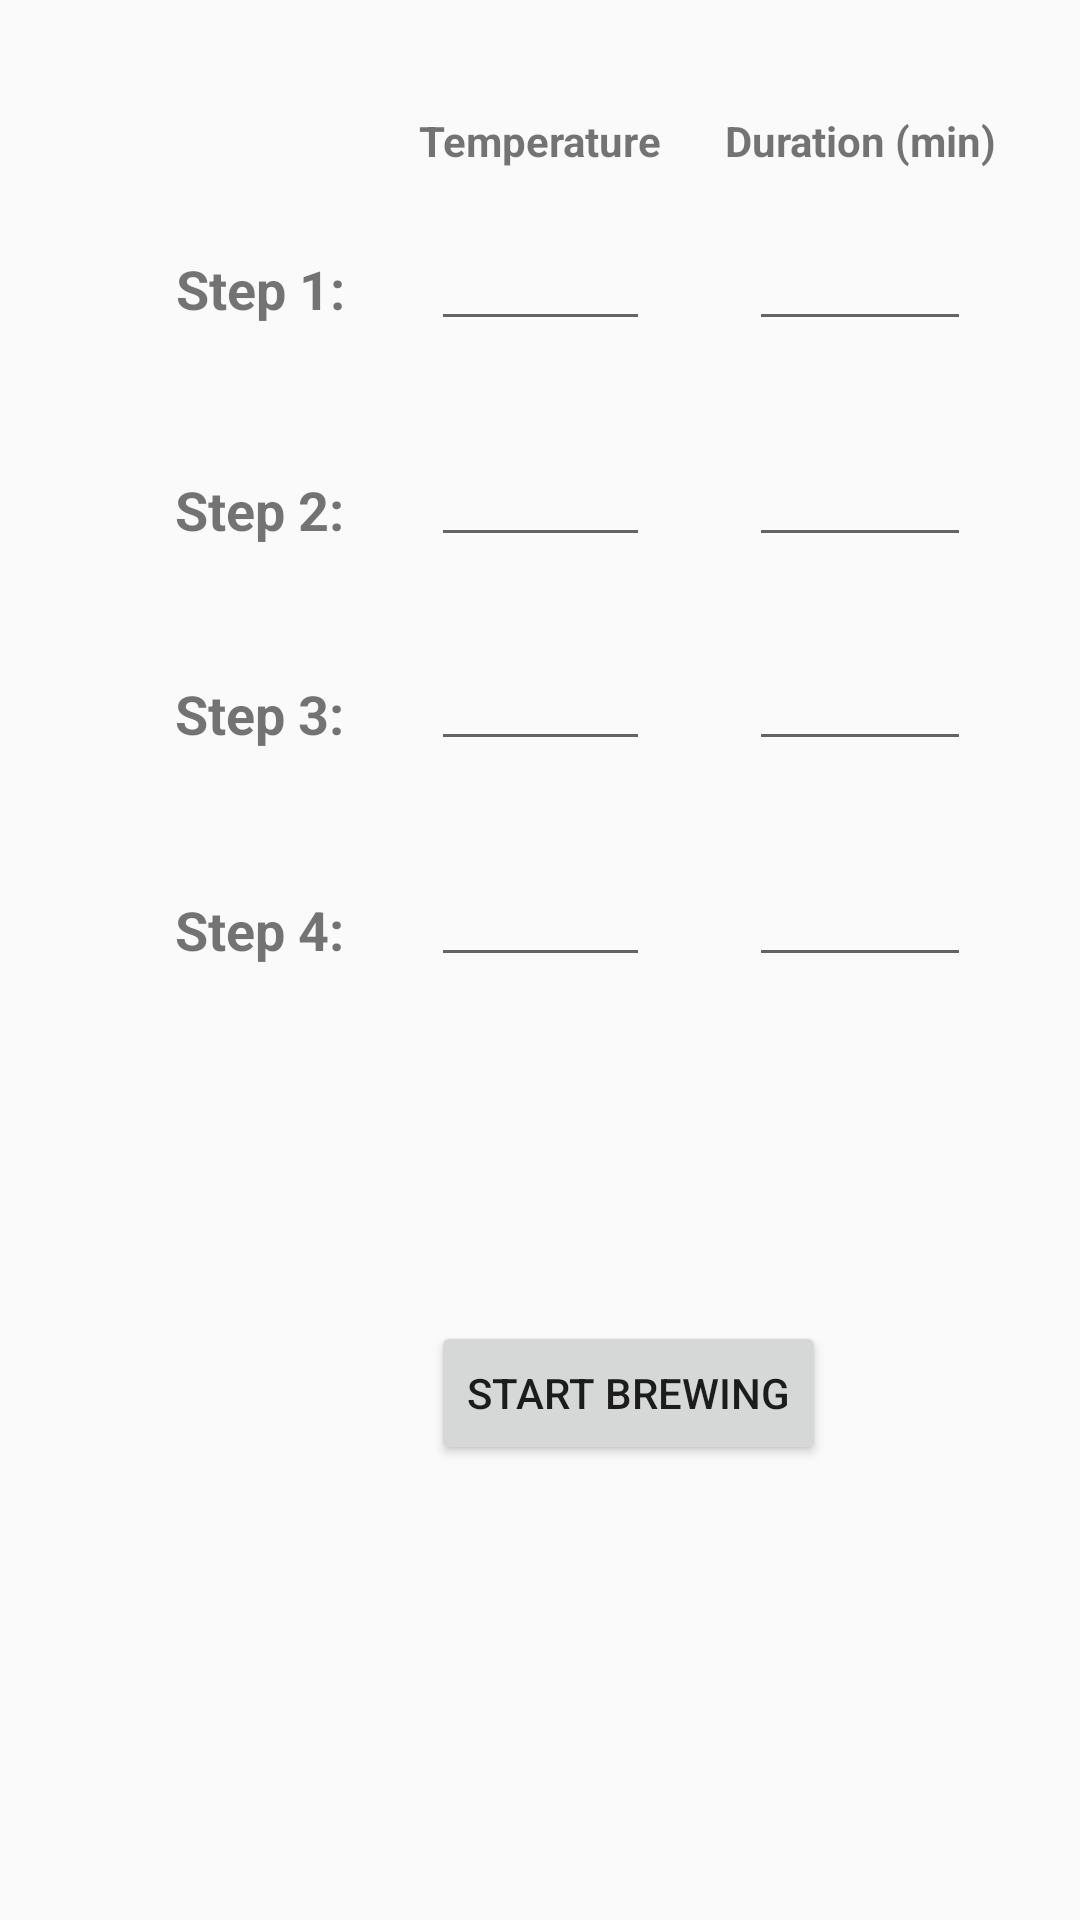

Reconstruct the res/layout file that produces this screen, plus the resources it refers to.
<!-- AndroidManifest.xml: application theme AppTheme -->
<!-- res/layout/activity_configure_session.xml -->
<?xml version="1.0" encoding="utf-8"?>
<android.support.constraint.ConstraintLayout xmlns:android="http://schemas.android.com/apk/res/android"
    xmlns:app="http://schemas.android.com/apk/res-auto"
    xmlns:tools="http://schemas.android.com/tools"
    android:layout_width="match_parent"
    android:layout_height="match_parent"
    tools:context="org.example.mashcontroller.ConfigureSession">

    <EditText
        android:id="@+id/duration3"
        android:layout_width="0dp"
        android:layout_height="38dp"
        android:ems="10"
        android:inputType="number"
        tools:layout_constraintTop_creator="1"
        tools:layout_constraintRight_creator="1"
        app:layout_constraintRight_toRightOf="@+id/duration2"
        android:layout_marginTop="30dp"
        app:layout_constraintTop_toBottomOf="@+id/duration2"
        tools:layout_constraintLeft_creator="1"
        app:layout_constraintLeft_toLeftOf="@+id/duration2" />

    <EditText
        android:id="@+id/duration4"
        android:layout_width="0dp"
        android:layout_height="38dp"
        android:ems="10"
        android:inputType="number"
        tools:layout_constraintTop_creator="1"
        tools:layout_constraintRight_creator="1"
        app:layout_constraintRight_toRightOf="@+id/duration3"
        android:layout_marginTop="34dp"
        app:layout_constraintTop_toBottomOf="@+id/duration3"
        tools:layout_constraintLeft_creator="1"
        app:layout_constraintLeft_toLeftOf="@+id/duration3" />

    <EditText
        android:id="@+id/temperature4"
        android:layout_width="0dp"
        android:layout_height="38dp"
        android:layout_marginTop="34dp"
        android:ems="10"
        android:inputType="numberDecimal"
        app:layout_constraintLeft_toLeftOf="@+id/temperature3"
        app:layout_constraintRight_toRightOf="@+id/temperature3"
        app:layout_constraintTop_toBottomOf="@+id/temperature3"
        tools:layout_constraintLeft_creator="1"
        tools:layout_constraintRight_creator="1"
        tools:layout_constraintTop_creator="1" />

    <EditText
        android:id="@+id/temperature3"
        android:layout_width="0dp"
        android:layout_height="38dp"
        android:layout_marginTop="30dp"
        android:ems="10"
        android:inputType="numberDecimal"
        app:layout_constraintLeft_toLeftOf="@+id/temperature2"
        app:layout_constraintRight_toRightOf="@+id/temperature2"
        app:layout_constraintTop_toBottomOf="@+id/temperature2"
        tools:layout_constraintLeft_creator="1"
        tools:layout_constraintRight_creator="1"
        tools:layout_constraintTop_creator="1" />

    <EditText
        android:id="@+id/temperature1"
        android:layout_width="73dp"
        android:layout_height="0dp"
        android:ems="10"
        android:inputType="numberDecimal"
        app:layout_constraintLeft_toLeftOf="parent"
        app:layout_constraintRight_toRightOf="parent"
        app:layout_constraintTop_toBottomOf="@+id/temperatureTextView"
        tools:layout_constraintLeft_creator="1"
        tools:layout_constraintRight_creator="1"
        tools:layout_constraintTop_creator="1" />

    <EditText
        android:id="@+id/duration1"
        android:layout_width="0dp"
        android:layout_height="0dp"
        android:ems="10"
        android:inputType="number"
        tools:layout_constraintTop_creator="1"
        tools:layout_constraintRight_creator="1"
        tools:layout_constraintBottom_creator="1"
        android:layout_marginStart="9dp"
        app:layout_constraintBottom_toBottomOf="@+id/temperature1"
        android:layout_marginEnd="9dp"
        app:layout_constraintRight_toRightOf="@+id/durationTextView"
        app:layout_constraintTop_toBottomOf="@+id/temperatureTextView"
        tools:layout_constraintLeft_creator="1"
        app:layout_constraintLeft_toLeftOf="@+id/durationTextView" />

    <EditText
        android:id="@+id/duration2"
        android:layout_width="0dp"
        android:layout_height="38dp"
        android:ems="10"
        android:inputType="number"
        tools:layout_constraintTop_creator="1"
        tools:layout_constraintRight_creator="1"
        app:layout_constraintRight_toRightOf="@+id/duration1"
        android:layout_marginTop="34dp"
        app:layout_constraintTop_toBottomOf="@+id/duration1"
        tools:layout_constraintLeft_creator="1"
        app:layout_constraintLeft_toLeftOf="@+id/duration1" />

    <EditText
        android:id="@+id/temperature2"
        android:layout_width="0dp"
        android:layout_height="38dp"
        android:layout_marginTop="34dp"
        android:ems="10"
        android:inputType="numberDecimal"
        app:layout_constraintLeft_toLeftOf="@+id/temperature1"
        app:layout_constraintRight_toRightOf="@+id/temperature1"
        app:layout_constraintTop_toBottomOf="@+id/temperature1"
        tools:layout_constraintLeft_creator="1"
        tools:layout_constraintRight_creator="1"
        tools:layout_constraintTop_creator="1" />

    <TextView
        android:id="@+id/durationTextView"
        android:layout_width="92dp"
        android:layout_height="0dp"
        android:text="Duration (min)"
        android:textAlignment="center"
        android:textStyle="bold"
        tools:layout_constraintTop_creator="1"
        tools:layout_constraintRight_creator="1"
        tools:layout_constraintBottom_creator="1"
        app:layout_constraintBottom_toTopOf="@+id/duration1"
        android:layout_marginStart="30dp"
        android:layout_marginEnd="33dp"
        app:layout_constraintRight_toRightOf="parent"
        tools:layout_constraintLeft_creator="1"
        app:layout_constraintTop_toTopOf="@+id/temperatureTextView"
        app:layout_constraintLeft_toRightOf="@+id/temperature1" />

    <TextView
        android:id="@+id/temperatureTextView"
        android:layout_width="92dp"
        android:layout_height="35dp"
        android:text="Temperature"
        android:textAlignment="center"
        android:textStyle="bold"
        tools:layout_constraintTop_creator="1"
        tools:layout_constraintRight_creator="1"
        tools:layout_constraintBottom_creator="1"
        app:layout_constraintBottom_toBottomOf="@+id/textView5"
        app:layout_constraintRight_toRightOf="parent"
        android:layout_marginTop="36dp"
        tools:layout_constraintLeft_creator="1"
        android:layout_marginBottom="35dp"
        app:layout_constraintLeft_toLeftOf="parent"
        app:layout_constraintTop_toTopOf="parent" />

    <TextView
        android:id="@+id/textView4"
        android:layout_width="wrap_content"
        android:layout_height="wrap_content"
        android:text="Step 2:"
        android:textSize="18sp"
        android:textStyle="bold"
        app:layout_constraintRight_toLeftOf="@+id/temperature2"
        tools:layout_constraintRight_creator="1"
        android:layout_marginEnd="29dp"
        app:layout_constraintBaseline_toBaselineOf="@+id/temperature2"
        tools:layout_constraintBaseline_creator="1" />

    <TextView
        android:id="@+id/textView8"
        android:layout_width="wrap_content"
        android:layout_height="wrap_content"
        android:text="Step 4:"
        android:textSize="18sp"
        android:textStyle="bold"
        app:layout_constraintRight_toLeftOf="@+id/temperature4"
        tools:layout_constraintRight_creator="1"
        android:layout_marginEnd="29dp"
        app:layout_constraintBaseline_toBaselineOf="@+id/temperature4"
        tools:layout_constraintBaseline_creator="1" />

    <TextView
        android:id="@+id/textView9"
        android:layout_width="wrap_content"
        android:layout_height="wrap_content"
        android:text="Step 3:"
        android:textSize="18sp"
        android:textStyle="bold"
        app:layout_constraintRight_toLeftOf="@+id/temperature3"
        tools:layout_constraintRight_creator="1"
        android:layout_marginEnd="29dp"
        app:layout_constraintBaseline_toBaselineOf="@+id/temperature3"
        tools:layout_constraintBaseline_creator="1" />

    <TextView
        android:id="@+id/textView5"
        android:layout_width="wrap_content"
        android:layout_height="wrap_content"
        android:text="Step 1:"
        android:textSize="18sp"
        android:textStyle="bold"
        app:layout_constraintRight_toLeftOf="@+id/temperatureTextView"
        tools:layout_constraintTop_creator="1"
        tools:layout_constraintRight_creator="1"
        android:layout_marginEnd="19dp"
        android:layout_marginTop="84dp"
        app:layout_constraintTop_toTopOf="parent" />

    <Button
        android:id="@+id/startButton"
        android:layout_width="wrap_content"
        android:layout_height="wrap_content"
        android:text="Start Brewing"
        tools:layout_constraintTop_creator="1"
        tools:layout_constraintBottom_creator="1"
        app:layout_constraintBottom_toBottomOf="parent"
        android:layout_marginTop="88dp"
        tools:layout_constraintLeft_creator="1"
        android:layout_marginBottom="87dp"
        app:layout_constraintLeft_toLeftOf="@+id/temperature4"
        app:layout_constraintTop_toTopOf="@+id/duration4" />
</android.support.constraint.ConstraintLayout>
<!-- resources referenced by this layout -->
<resources>
  <style name="AppTheme" parent="Theme.AppCompat.Light.DarkActionBar">
          
          <item name="colorPrimary">@color/colorPrimary</item>
          <item name="colorPrimaryDark">@color/colorPrimaryDark</item>
          <item name="colorAccent">@color/colorAccent</item>
      </style>
  <color name="colorPrimary">#3F51B5</color>
  <color name="colorPrimaryDark">#303F9F</color>
  <color name="colorAccent">#FF4081</color>
</resources>
